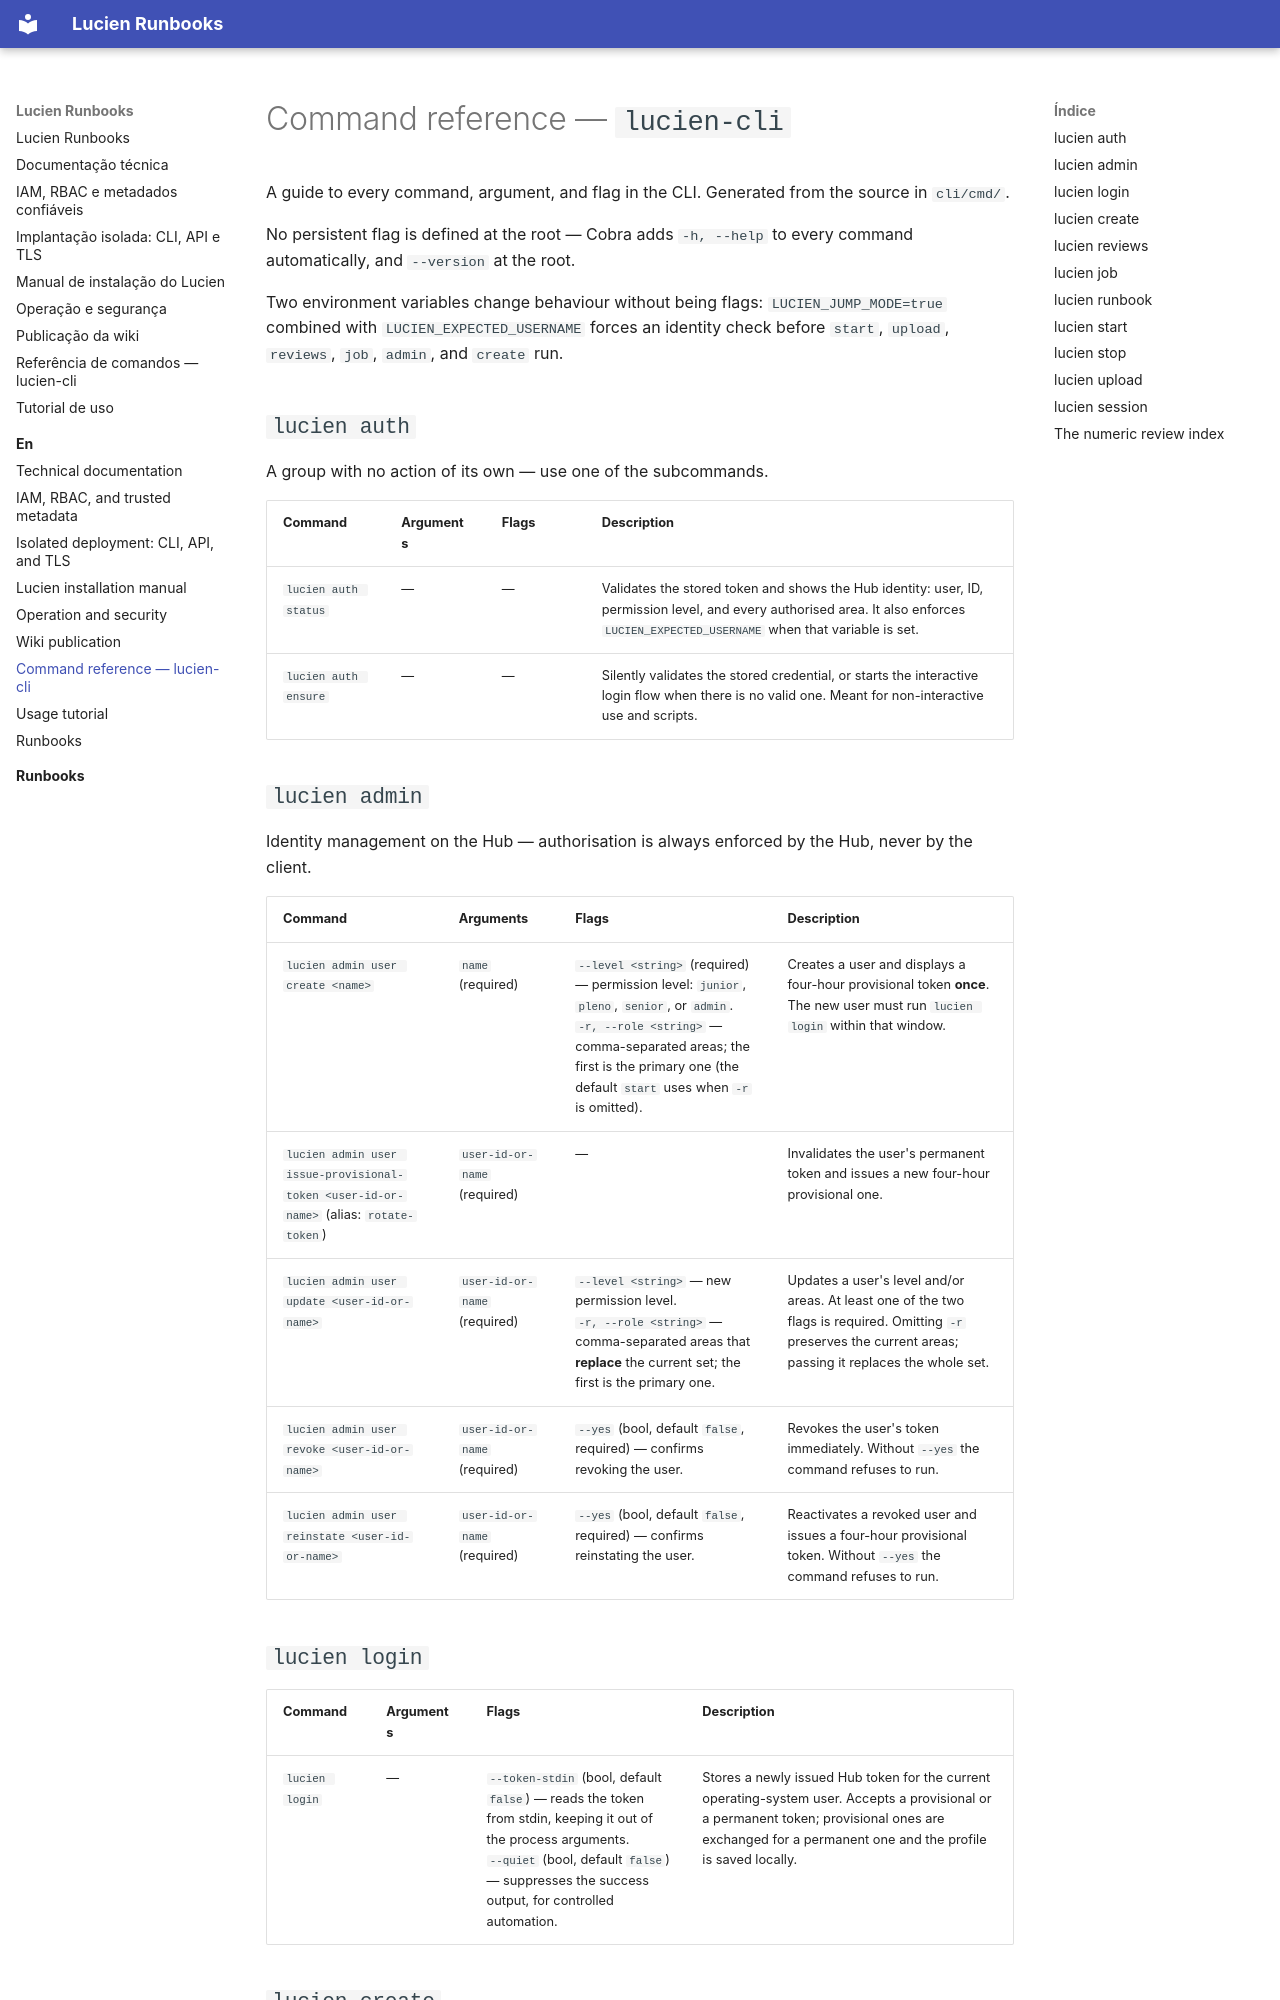

repository: ValdemirBSJr/lucien · page: en/referencia-cli/index.html · generator: mkdocs

# Command reference — `lucien-cli`

A guide to every command, argument, and flag in the CLI. Generated from the source in `cli/cmd/`.

No persistent flag is defined at the root — Cobra adds `-h, --help` to every command automatically, and `--version` at the root.

Two environment variables change behaviour without being flags: `LUCIEN_JUMP_MODE=true` combined with `LUCIEN_EXPECTED_USERNAME` forces an identity check before `start`, `upload`, `reviews`, `job`, `admin`, and `create` run.

## `lucien auth`

A group with no action of its own — use one of the subcommands.

| Command | Arguments | Flags | Description |
| --- | --- | --- | --- |
| `lucien auth status` | — | — | Validates the stored token and shows the Hub identity: user, ID, permission level, and every authorised area. It also enforces `LUCIEN_EXPECTED_USERNAME` when that variable is set. |
| `lucien auth ensure` | — | — | Silently validates the stored credential, or starts the interactive login flow when there is no valid one. Meant for non-interactive use and scripts. |

## `lucien admin`

Identity management on the Hub — authorisation is always enforced by the Hub, never by the client.

| Command | Arguments | Flags | Description |
| --- | --- | --- | --- |
| `lucien admin user create <name>` | `name` (required) | `--level <string>` (required) — permission level: `junior`, `pleno`, `senior`, or `admin`.<br>`-r, --role <string>` — comma-separated areas; the first is the primary one (the default `start` uses when `-r` is omitted). | Creates a user and displays a four-hour provisional token **once**. The new user must run `lucien login` within that window. |
| `lucien admin user issue-provisional-token <user-id-or-name>` (alias: `rotate-token`) | `user-id-or-name` (required) | — | Invalidates the user's permanent token and issues a new four-hour provisional one. |
| `lucien admin user update <user-id-or-name>` | `user-id-or-name` (required) | `--level <string>` — new permission level.<br>`-r, --role <string>` — comma-separated areas that **replace** the current set; the first is the primary one. | Updates a user's level and/or areas. At least one of the two flags is required. Omitting `-r` preserves the current areas; passing it replaces the whole set. |
| `lucien admin user revoke <user-id-or-name>` | `user-id-or-name` (required) | `--yes` (bool, default `false`, required) — confirms revoking the user. | Revokes the user's token immediately. Without `--yes` the command refuses to run. |
| `lucien admin user reinstate <user-id-or-name>` | `user-id-or-name` (required) | `--yes` (bool, default `false`, required) — confirms reinstating the user. | Reactivates a revoked user and issues a four-hour provisional token. Without `--yes` the command refuses to run. |

## `lucien login`

| Command | Arguments | Flags | Description |
| --- | --- | --- | --- |
| `lucien login` | — | `--token-stdin` (bool, default `false`) — reads the token from stdin, keeping it out of the process arguments.<br>`--quiet` (bool, default `false`) — suppresses the success output, for controlled automation. | Stores a newly issued Hub token for the current operating-system user. Accepts a provisional or a permanent token; provisional ones are exchanged for a permanent one and the profile is saved locally. |

## `lucien create`

| Command | Arguments | Flags | Description |
| --- | --- | --- | --- |
| `lucien create user <name>` | `name` (required) | — | Creates the **first** administrator through bootstrap and activates the local profile. Requires the `LUCIEN_BOOTSTRAP_KEY` environment variable. Single use, to initialise the first admin — after running it, do not use `lucien login`. |
